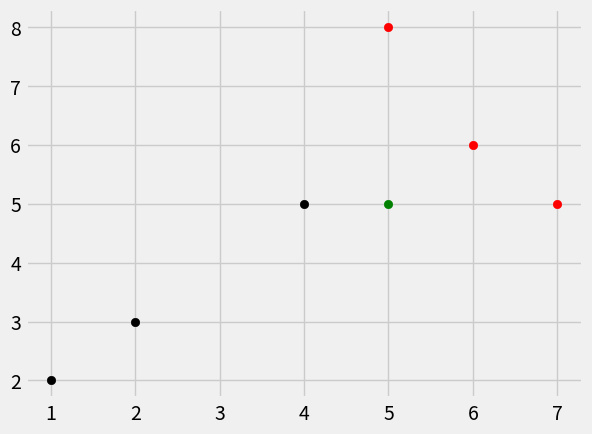

Python code for this plot:
import numpy as np
import math
import matplotlib.pyplot as plt
from matplotlib import style
from collections import Counter
import warnings

def euclidean_dist(p1, p2):
    summ = 0
    for i in range(0, len(p1)):
        summ += (p1[i] - p2[i])**2
    dist = math.sqrt(summ)
    return dist

def myKNearestNeighbor(data, predict, k=3):
    if(len(data)) >= k:
        warnings.warn(f'Parameter "k" is set to {k}, which is greater or equal to the data-size of {len(data)}')
    dists = []
    for group in data:
        for feature in data[group]:
            dists.append([euclidean_dist(feature, predict), group])
    votes = [i[1] for i in sorted(dists)[:k]]
    vote_result = Counter(votes).most_common(1)[0][0]

    return vote_result


if __name__ == '__main__':
    style.use('fivethirtyeight')
    
    data_set = {'k':[[1, 2], [2, 3], [4, 5]], 'r': [[7, 5], [5, 8], [6, 6]]}
    new_data_pt = [5, 5]

    res = myKNearestNeighbor(data_set, new_data_pt, k=3)
    print(res)
    [[plt.scatter(j[0], j[1], color=i) for j in data_set[i]] for i in data_set]
    plt.scatter(new_data_pt[0], new_data_pt[1], color='g')
    plt.show()